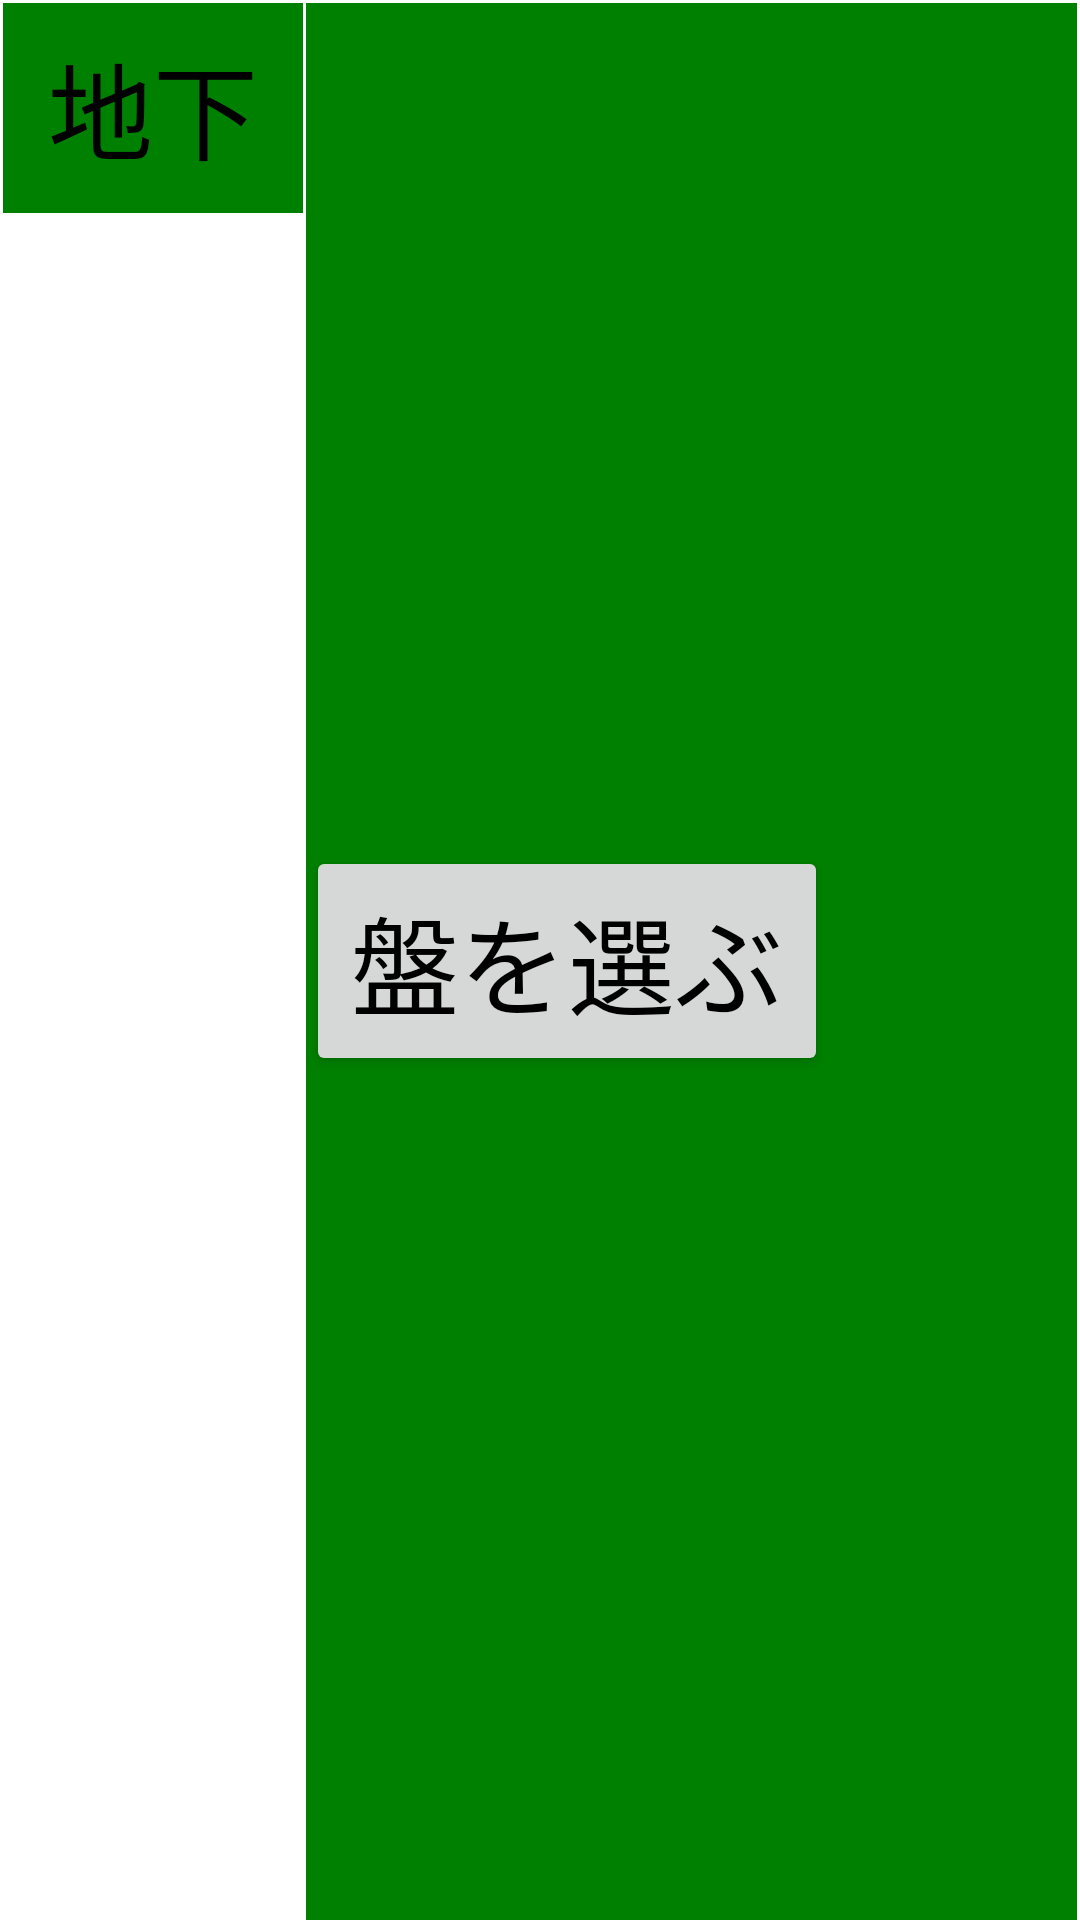

Produce the Android XML layout that renders to this screen, including the resource entries it uses.
<!-- AndroidManifest.xml: application theme AppTheme -->
<!-- res/layout/board_row.xml -->
<?xml version="1.0" encoding="utf-8"?>
<TableRow xmlns:android="http://schemas.android.com/apk/res/android"
    android:layout_width="match_parent" android:layout_height="match_parent"
    android:theme="@style/AppDefault"
    android:id="@+id/TableRow"
    android:background="@color/colorText">

    <TextView
        android:text="地下"
        android:layout_width="wrap_content"
        android:layout_height="wrap_content"
        android:id="@+id/textView2"
        android:textSize="35sp"
        android:textColor="@color/colorTextBlack"
        android:layout_marginTop="1dp"
        android:layout_marginLeft="1dp"
        android:layout_marginRight="1dp"
        android:paddingTop="9dp"
        android:paddingBottom="10dp"
        android:paddingLeft="15dp"
        android:paddingRight="15dp"
        android:maxWidth="538dp" />

    <FrameLayout
        android:layout_width="match_parent"
        android:layout_height="match_parent"
        android:layout_marginTop="1dp"
        android:layout_marginRight="1dp">

        <Button
            android:text="盤を選ぶ"
            android:layout_width="wrap_content"
            android:layout_height="wrap_content"
            android:id="@+id/button2"
            android:textSize="36sp"
            android:textColor="@color/colorTextBlack"
            android:elevation="1dp"
            android:paddingBottom="12dp"
            android:paddingLeft="15dp"
            android:paddingRight="15dp"
            android:paddingTop="12dp"
            android:layout_gravity="center_vertical" />

        <TextView
            android:text="選択済み"
            android:layout_width="172dp"
            android:layout_height="wrap_content"
            android:id="@+id/textView4"
            android:textSize="36sp"
            android:layout_gravity="center_vertical"
            android:textColor="@color/colorTextBlack"
            android:gravity="center" />
    </FrameLayout>

</TableRow>
<!-- resources referenced by this layout -->
<resources>
  <color name="colorText">#ffffff</color>
  <color name="colorTextBlack">#000000</color>
  <style name="AppDefault" parent="Theme.AppCompat.Light.DarkActionBar">
          <item name="android:background">@color/colorBackgroundDefault</item>
      </style>
  <style name="AppTheme" parent="Theme.AppCompat.Light.DarkActionBar">
          
          <item name="colorPrimary">@color/colorPrimary</item>
          <item name="colorPrimaryDark">@color/colorPrimaryDark</item>
          <item name="colorAccent">@color/colorAccent</item>
      </style>
  <color name="colorBackgroundDefault">#008000</color>
  <color name="colorPrimary">#3F51B5</color>
  <color name="colorPrimaryDark">#303F9F</color>
  <color name="colorAccent">#ff4081</color>
</resources>
